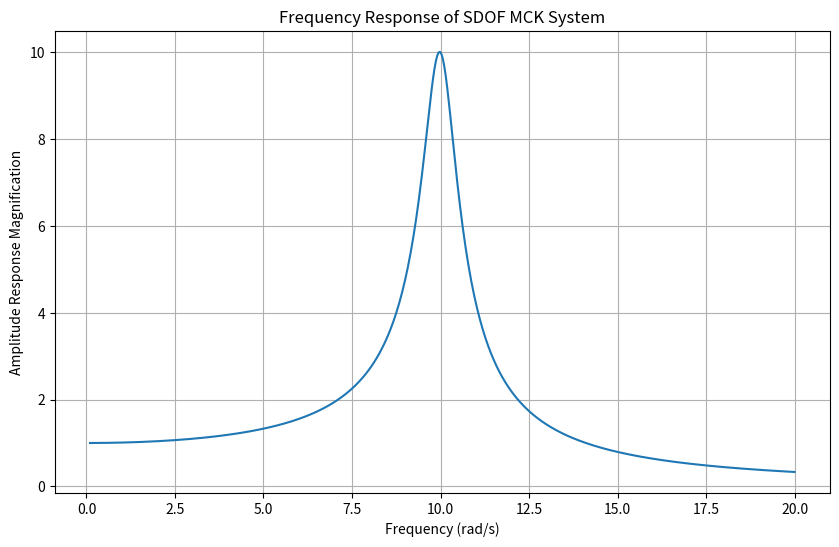

The script that saved this image:
import matplotlib.pyplot as plt
import numpy as np

def calculate_amplitude_response(m: float, k: float, c: float, omega):
  """
  Calculates the amplitude response magnification (Xk/F0) for an MCK system.

  Args:
    m: Mass (float).
    k: Stiffness (float).
    c: Damping coefficient (float).
    omega: Excitation frequency (float or numpy array).

  Returns:
    The amplitude response magnification (Xk/F0) (float or numpy array).
  """
  term1 = 1 - (omega**2 * m / k)
  term2 = c * omega / k
  
  # Using np.square for element-wise squaring if omega is an array
  # and np.sqrt for square root.
  magnification = 1 / np.sqrt(np.square(term1) + np.square(term2))
  return magnification

def generate_response_data():
  """
  Generates frequency response data for an example MCK system.

  Defines example m, k, c values, creates a frequency range,
  and calculates the amplitude response.

  Returns:
    omega_range: Numpy array of frequencies.
    amplitude_response: Numpy array of corresponding amplitude responses.
  """
  m = 1.0  # kg
  k = 100.0  # N/m
  c = 1.0  # Ns/m
  omega_range = np.linspace(0.1, 20, 500)  # rad/s

  amplitude_response = calculate_amplitude_response(m, k, c, omega_range)
  
  return omega_range, amplitude_response

def plot_response(omega_range, amplitude_response):
  """
  Plots the frequency response of an MCK system.

  Args:
    omega_range: Numpy array of frequencies.
    amplitude_response: Numpy array of corresponding amplitude responses.
  """
  plt.figure(figsize=(10, 6))
  plt.plot(omega_range, amplitude_response)
  plt.xlabel("Frequency (rad/s)")
  plt.ylabel("Amplitude Response Magnification")
  plt.title("Frequency Response of SDOF MCK System")
  plt.grid(True)
  plt.show()

if __name__ == "__main__":
  omega_range, amplitude_response = generate_response_data()
  plot_response(omega_range, amplitude_response)
